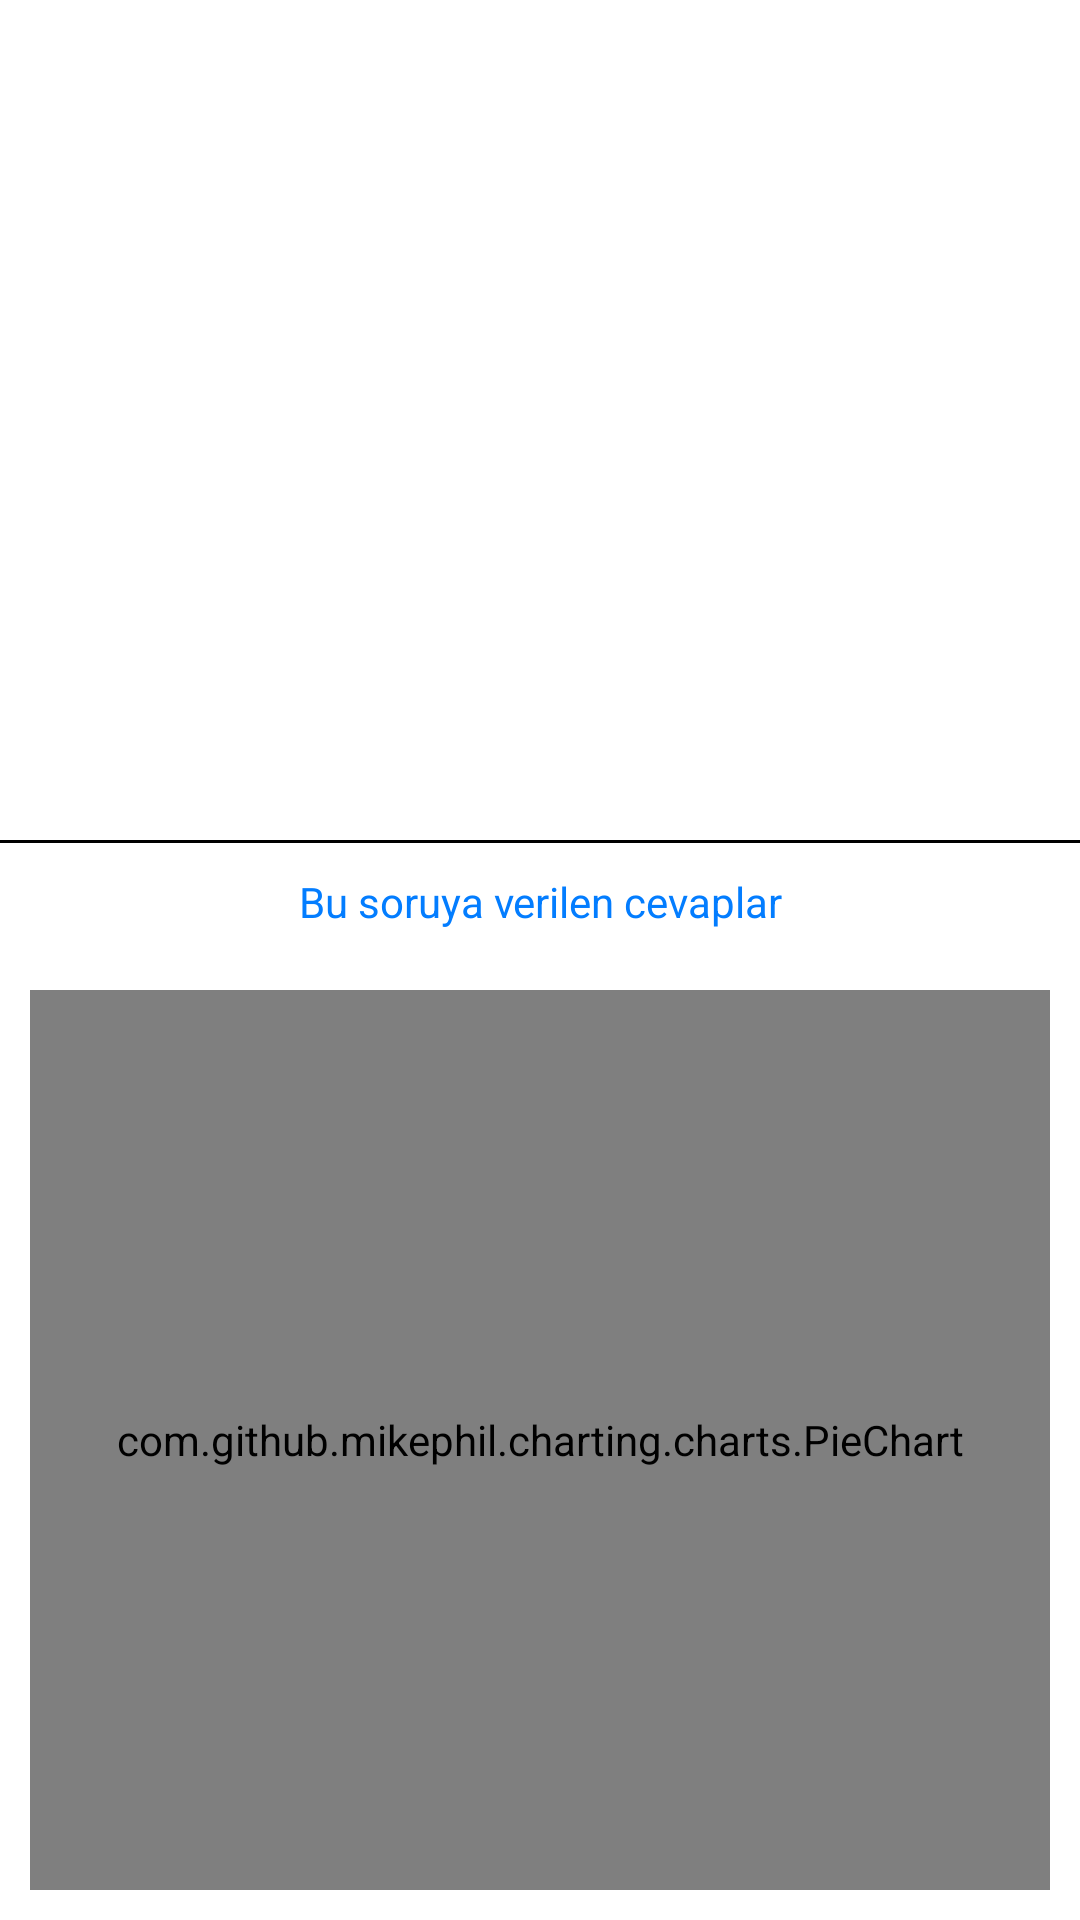

Android layout source for this screen:
<!-- AndroidManifest.xml: application theme Theme.Kpss -->
<!-- res/layout/post_setting.xml -->
<?xml version="1.0" encoding="utf-8"?>
<LinearLayout xmlns:android="http://schemas.android.com/apk/res/android"
    xmlns:tools="http://schemas.android.com/tools"
    android:layout_width="match_parent"
    android:layout_height="match_parent"
    android:layout_gravity="bottom"
    android:gravity="bottom"
    android:orientation="vertical">

    <TextView
        android:id="@+id/textView_aciklama"
        android:layout_width="match_parent"
        android:layout_height="wrap_content"
        android:layout_margin="5dp"
        android:padding="5dp"
        android:textColor="#09E815" />

    <View
        android:layout_width="match_parent"
        android:layout_height="1dp"
        android:background="@android:color/black" />

    <TextView
        android:layout_width="match_parent"
        android:layout_height="wrap_content"
        android:layout_margin="5dp"
        android:padding="5dp"
        android:text="Bu soruya verilen cevaplar"
        android:textAlignment="center"
        android:textColor="#037DFF" />


    <LinearLayout
        android:id="@+id/linearLayout_postSetting"
        android:layout_width="match_parent"
        android:layout_height="wrap_content"
        android:layout_gravity="bottom"
        android:gravity="bottom"
        android:orientation="vertical">

        <com.github.mikephil.charting.charts.PieChart
            android:id="@+id/pie_chart"
            android:layout_width="match_parent"
            android:layout_height="300dp"
            android:layout_margin="10dp" />
    </LinearLayout>

    <LinearLayout
        android:id="@+id/linearLayout_uyeSoruAnaliz"
        android:layout_width="match_parent"
        android:layout_height="wrap_content"
        android:layout_gravity="bottom"
        android:gravity="bottom"
        android:orientation="vertical"
        android:visibility="gone">

        <View
            android:layout_width="match_parent"
            android:layout_height="1dp"
            android:background="@android:color/black" />

        <TextView
            android:layout_width="match_parent"
            android:layout_height="wrap_content"
            android:layout_margin="5dp"
            android:padding="5dp"
            android:text="Bu soruya verdiğin cevapların"
            android:textAlignment="center"
            android:textColor="#037DFF" />

        <com.github.mikephil.charting.charts.PieChart
            android:id="@+id/pie_chart1"
            android:layout_width="match_parent"
            android:layout_height="300dp"
            android:layout_margin="10dp" />


        <View
            android:layout_width="match_parent"
            android:layout_height="1dp"
            android:background="@android:color/black" />

    </LinearLayout>



</LinearLayout>
<!-- resources referenced by this layout -->
<resources>
  <style name="Theme.Kpss" parent="Theme.MaterialComponents.DayNight.NoActionBar">
          
          <item name="colorPrimary">@color/purple_500</item>
          <item name="colorPrimaryVariant">@color/purple_700</item>
          <item name="colorOnPrimary">@color/white</item>
          
          <item name="colorSecondary">@color/teal_200</item>
          <item name="colorSecondaryVariant">@color/teal_700</item>
          <item name="colorOnSecondary">@color/black</item>
          
          <item name="android:statusBarColor" tools:targetApi="l">?attr/colorPrimaryVariant</item>
          
      </style>
  <color name="purple_500">#FF6200EE</color>
  <color name="purple_700">#FF3700B3</color>
  <color name="white">#FFFFFFFF</color>
  <color name="teal_200">#FF03DAC5</color>
  <color name="teal_700">#FF018786</color>
  <color name="black">#FF000000</color>
</resources>
